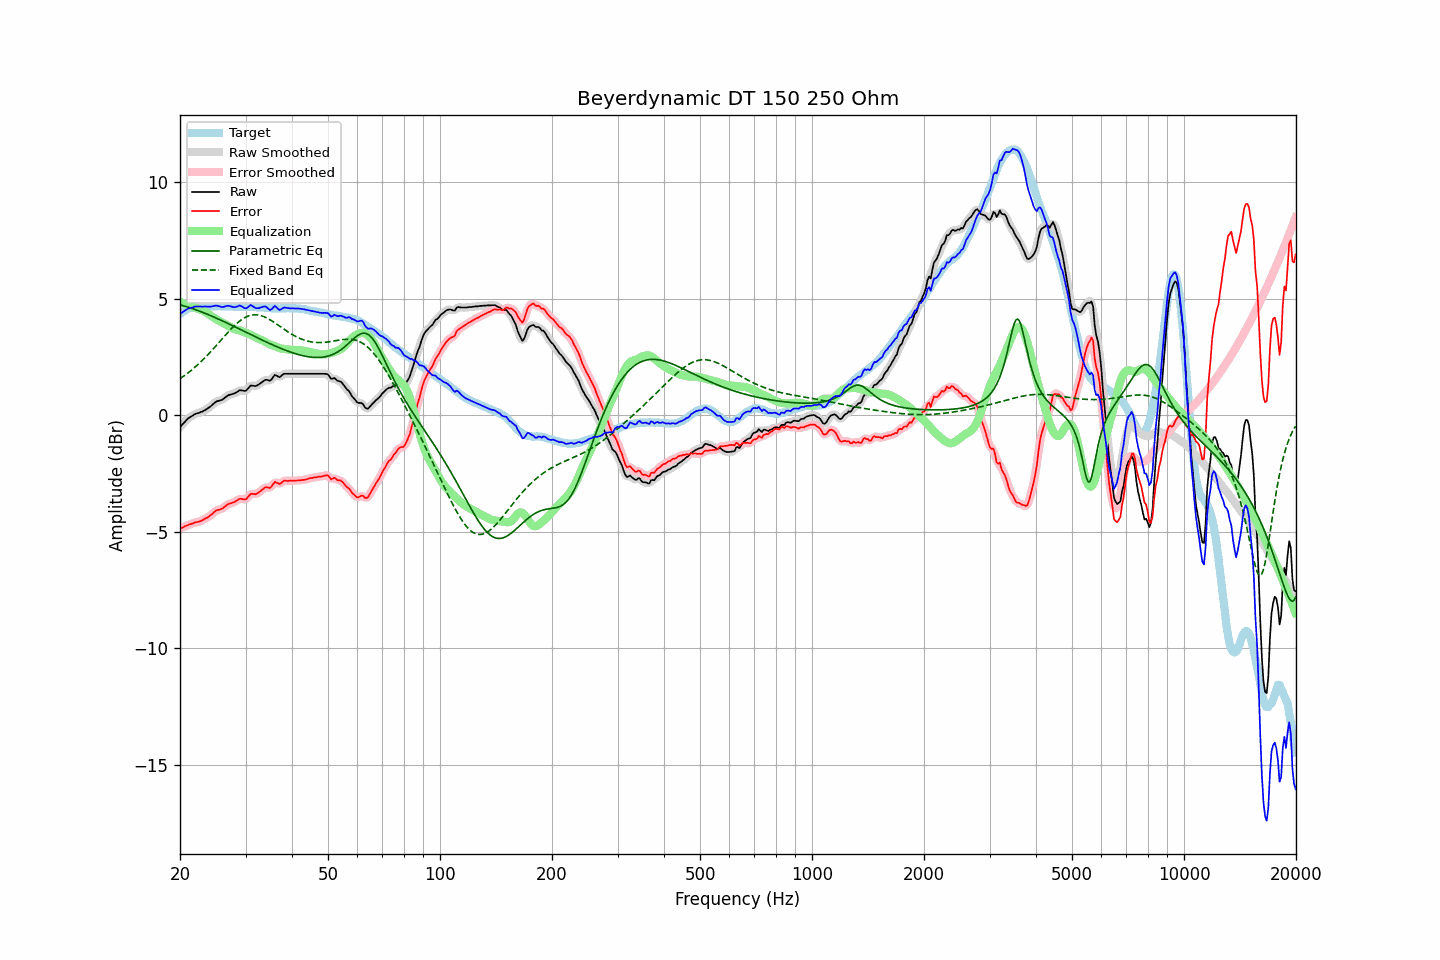

The file beside this chart, header and first rows:
frequency, raw, error, smoothed, error_smoothed, equalization, parametric_eq, fixed_band_eq, equalized_raw, equalized_smoothed, target
20.00, -0.51, -4.86, -0.51, -4.86, 4.86, 4.73, 1.57, 4.35, 4.35, 4.35
20.20, -0.43, -4.83, -0.43, -4.83, 4.83, 4.72, 1.61, 4.40, 4.40, 4.40
20.40, -0.36, -4.81, -0.36, -4.80, 4.80, 4.70, 1.66, 4.44, 4.44, 4.45
20.61, -0.28, -4.76, -0.28, -4.77, 4.77, 4.68, 1.71, 4.48, 4.49, 4.48
20.81, -0.21, -4.74, -0.21, -4.74, 4.74, 4.66, 1.76, 4.53, 4.53, 4.53
21.02, -0.14, -4.71, -0.15, -4.71, 4.71, 4.63, 1.81, 4.57, 4.57, 4.57
21.23, -0.09, -4.68, -0.09, -4.68, 4.68, 4.61, 1.87, 4.59, 4.59, 4.59
21.44, -0.05, -4.66, -0.05, -4.66, 4.66, 4.59, 1.92, 4.61, 4.61, 4.61
21.66, -0.01, -4.64, -0.01, -4.63, 4.64, 4.57, 1.98, 4.63, 4.63, 4.63
21.87, 0.04, -4.60, 0.03, -4.61, 4.62, 4.54, 2.04, 4.65, 4.65, 4.64
22.09, 0.07, -4.59, 0.06, -4.59, 4.59, 4.52, 2.10, 4.66, 4.66, 4.66
22.31, 0.09, -4.58, 0.09, -4.57, 4.57, 4.49, 2.16, 4.66, 4.66, 4.67
22.54, 0.11, -4.56, 0.11, -4.56, 4.55, 4.47, 2.23, 4.66, 4.66, 4.67
22.76, 0.14, -4.53, 0.13, -4.53, 4.52, 4.44, 2.29, 4.66, 4.66, 4.67
22.99, 0.16, -4.50, 0.16, -4.50, 4.50, 4.41, 2.36, 4.65, 4.66, 4.66
23.22, 0.20, -4.46, 0.20, -4.46, 4.46, 4.39, 2.43, 4.66, 4.66, 4.66
23.45, 0.24, -4.42, 0.24, -4.42, 4.42, 4.36, 2.50, 4.66, 4.66, 4.66
23.69, 0.28, -4.39, 0.28, -4.38, 4.38, 4.33, 2.57, 4.66, 4.66, 4.67
23.92, 0.33, -4.34, 0.33, -4.34, 4.33, 4.30, 2.64, 4.66, 4.66, 4.67
24.16, 0.38, -4.29, 0.38, -4.29, 4.28, 4.27, 2.72, 4.66, 4.66, 4.67
24.40, 0.44, -4.24, 0.44, -4.23, 4.23, 4.24, 2.79, 4.67, 4.67, 4.68
24.65, 0.50, -4.17, 0.50, -4.17, 4.18, 4.21, 2.87, 4.68, 4.69, 4.67
24.89, 0.56, -4.11, 0.55, -4.12, 4.14, 4.18, 2.95, 4.70, 4.70, 4.67
25.14, 0.60, -4.07, 0.59, -4.08, 4.10, 4.15, 3.02, 4.70, 4.69, 4.67
25.39, 0.62, -4.06, 0.62, -4.05, 4.06, 4.12, 3.10, 4.68, 4.68, 4.68
25.65, 0.64, -4.04, 0.64, -4.04, 4.02, 4.09, 3.18, 4.66, 4.66, 4.68
25.91, 0.66, -4.01, 0.66, -4.01, 3.98, 4.06, 3.26, 4.64, 4.64, 4.67
26.16, 0.70, -3.97, 0.70, -3.96, 3.94, 4.03, 3.34, 4.64, 4.65, 4.67
26.43, 0.76, -3.91, 0.76, -3.91, 3.91, 3.99, 3.42, 4.67, 4.67, 4.67
26.69, 0.81, -3.86, 0.81, -3.86, 3.88, 3.96, 3.49, 4.68, 4.68, 4.67
26.96, 0.86, -3.81, 0.85, -3.82, 3.84, 3.93, 3.57, 4.70, 4.69, 4.67
27.23, 0.88, -3.79, 0.88, -3.79, 3.80, 3.90, 3.64, 4.68, 4.68, 4.67
27.50, 0.90, -3.77, 0.90, -3.77, 3.76, 3.86, 3.71, 4.66, 4.66, 4.67
27.77, 0.92, -3.74, 0.92, -3.74, 3.72, 3.83, 3.78, 4.64, 4.64, 4.66
28.05, 0.94, -3.72, 0.94, -3.71, 3.69, 3.80, 3.85, 4.63, 4.63, 4.66
28.33, 0.98, -3.67, 0.98, -3.67, 3.67, 3.76, 3.92, 4.65, 4.65, 4.65
28.62, 1.02, -3.63, 1.02, -3.63, 3.65, 3.73, 3.98, 4.67, 4.68, 4.65
28.90, 1.07, -3.59, 1.05, -3.60, 3.64, 3.69, 4.03, 4.71, 4.69, 4.66
29.19, 1.07, -3.58, 1.06, -3.59, 3.61, 3.66, 4.08, 4.68, 4.68, 4.65
29.48, 1.06, -3.60, 1.05, -3.60, 3.59, 3.63, 4.13, 4.65, 4.64, 4.66
29.78, 1.04, -3.61, 1.04, -3.61, 3.56, 3.59, 4.17, 4.60, 4.60, 4.65
30.08, 1.05, -3.61, 1.06, -3.59, 3.53, 3.56, 4.21, 4.58, 4.60, 4.66
30.38, 1.12, -3.53, 1.12, -3.53, 3.50, 3.53, 4.24, 4.62, 4.63, 4.65
30.68, 1.20, -3.45, 1.20, -3.45, 3.48, 3.49, 4.27, 4.68, 4.67, 4.65
30.99, 1.28, -3.37, 1.25, -3.39, 3.45, 3.46, 4.28, 4.73, 4.70, 4.65
31.30, 1.27, -3.37, 1.27, -3.37, 3.42, 3.42, 4.30, 4.69, 4.69, 4.64
31.61, 1.26, -3.38, 1.26, -3.37, 3.38, 3.39, 4.31, 4.64, 4.65, 4.64
31.93, 1.25, -3.39, 1.26, -3.37, 3.34, 3.36, 4.31, 4.59, 4.60, 4.64
32.24, 1.28, -3.35, 1.28, -3.35, 3.31, 3.32, 4.30, 4.59, 4.59, 4.63
32.57, 1.32, -3.31, 1.32, -3.31, 3.28, 3.29, 4.29, 4.59, 4.59, 4.63
32.89, 1.37, -3.26, 1.37, -3.26, 3.25, 3.26, 4.28, 4.62, 4.61, 4.63
33.22, 1.42, -3.20, 1.42, -3.20, 3.22, 3.23, 4.26, 4.64, 4.64, 4.62
33.55, 1.47, -3.15, 1.47, -3.14, 3.19, 3.19, 4.23, 4.66, 4.66, 4.62
33.89, 1.52, -3.09, 1.51, -3.10, 3.15, 3.16, 4.20, 4.67, 4.65, 4.61
34.23, 1.52, -3.09, 1.51, -3.10, 3.10, 3.13, 4.17, 4.62, 4.61, 4.61
34.57, 1.50, -3.10, 1.50, -3.10, 3.06, 3.10, 4.13, 4.56, 4.56, 4.60
34.92, 1.48, -3.12, 1.50, -3.09, 3.03, 3.07, 4.09, 4.51, 4.53, 4.60
35.27, 1.54, -3.05, 1.56, -3.03, 3.01, 3.04, 4.05, 4.54, 4.56, 4.59
35.62, 1.64, -2.95, 1.63, -2.96, 2.98, 3.00, 4.01, 4.62, 4.62, 4.59
35.97, 1.73, -2.86, 1.69, -2.90, 2.96, 2.97, 3.96, 4.69, 4.65, 4.59
... 635 more rows
